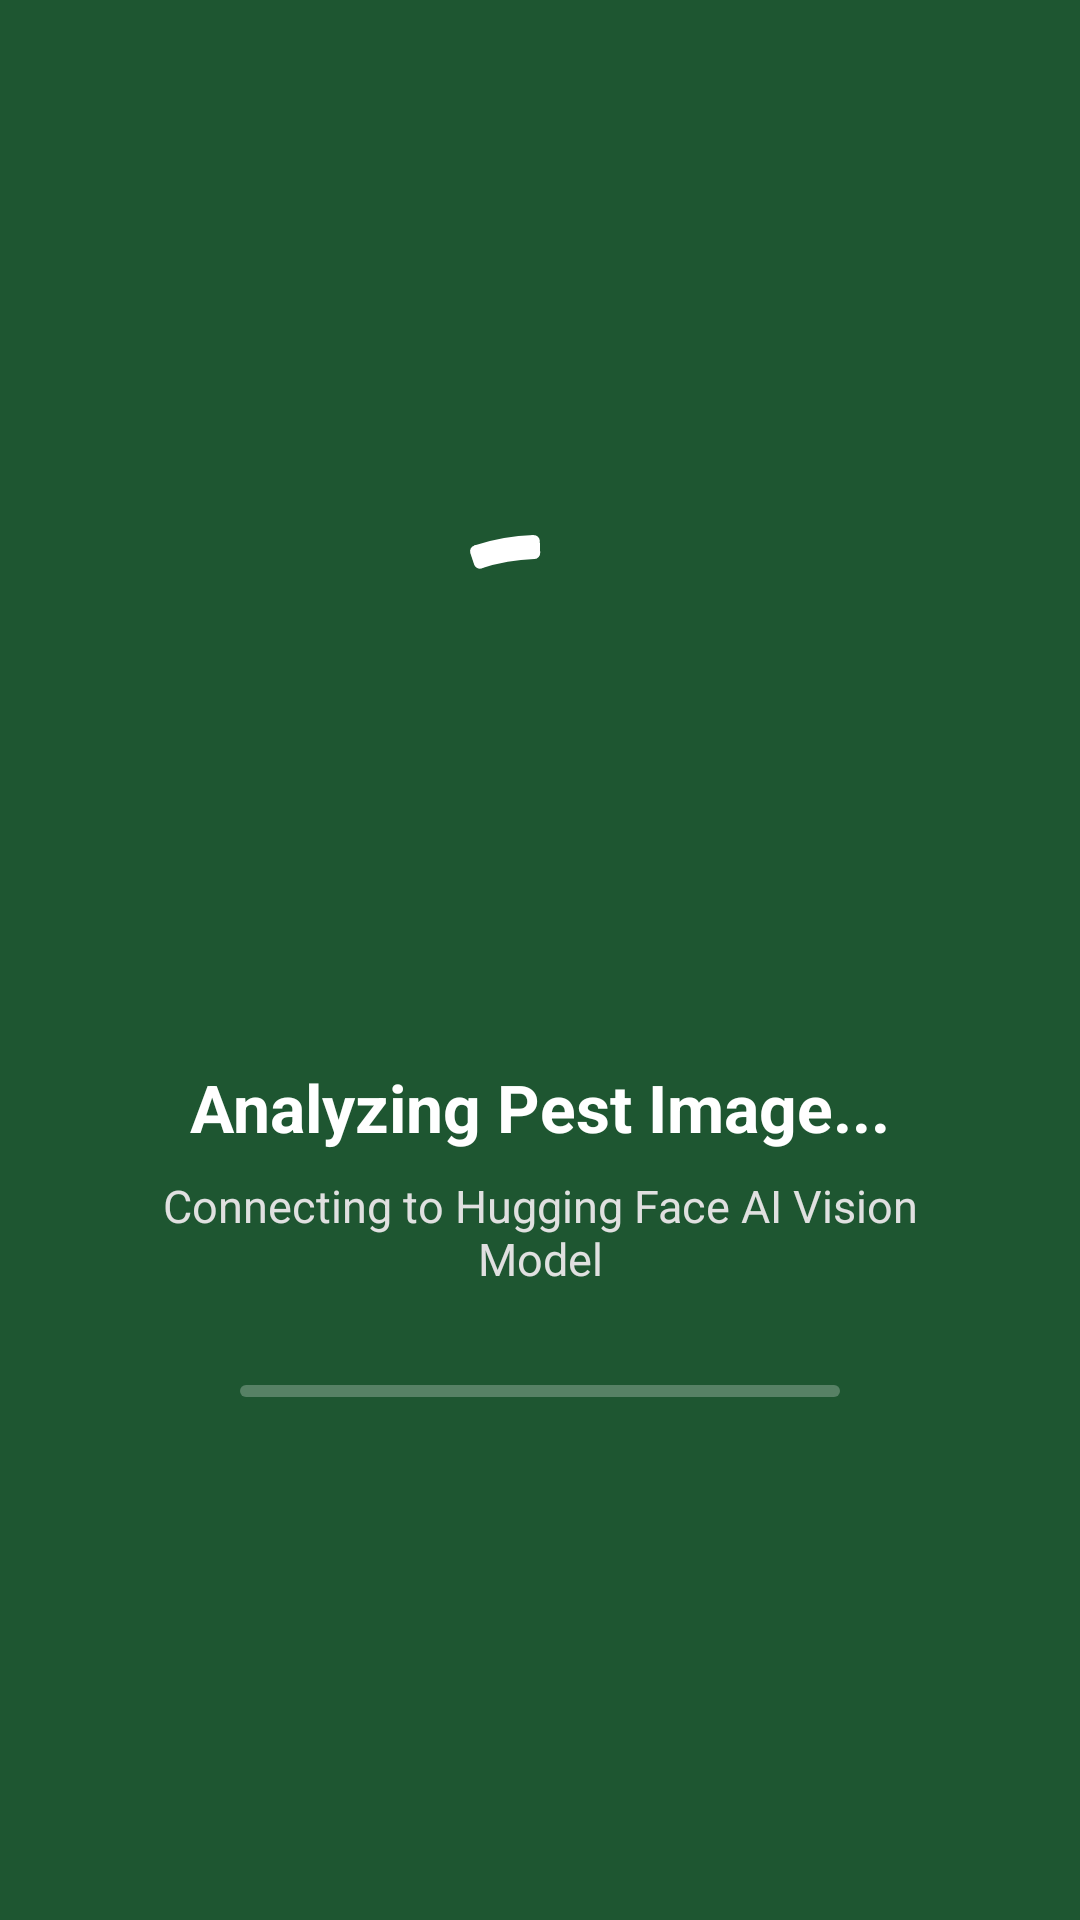

Write the Android layout XML for this screen, with the resource values it uses.
<!-- AndroidManifest.xml: application theme Theme.PestDetectApp -->
<!-- res/layout/activity_analyzing.xml -->
<?xml version="1.0" encoding="utf-8"?>
<LinearLayout xmlns:android="http://schemas.android.com/apk/res/android"
    xmlns:app="http://schemas.android.com/apk/res-auto"
    android:layout_width="match_parent"
    android:layout_height="match_parent"
    android:background="@color/green_primary"
    android:gravity="center"
    android:orientation="vertical"
    android:padding="32dp">

    <com.google.android.material.progressindicator.CircularProgressIndicator
        android:id="@+id/progressCircular"
        android:layout_width="wrap_content"
        android:layout_height="wrap_content"
        android:indeterminate="true"
        app:indicatorColor="@color/white"
        app:indicatorSize="140dp"
        app:trackColor="#40FFFFFF"
        app:trackThickness="8dp" />

    <TextView
        android:layout_width="wrap_content"
        android:layout_height="wrap_content"
        android:layout_marginTop="32dp"
        android:text="@string/analyzing_pest"
        android:textColor="@color/white"
        android:textSize="22sp"
        android:textStyle="bold" />

    <TextView
        android:layout_width="wrap_content"
        android:layout_height="wrap_content"
        android:layout_marginTop="8dp"
        android:gravity="center"
        android:text="@string/analyzing_subtext"
        android:textColor="#E0E0E0"
        android:textSize="15sp" />

    <com.google.android.material.progressindicator.LinearProgressIndicator
        android:id="@+id/progressIndicator"
        android:layout_width="200dp"
        android:layout_height="wrap_content"
        android:layout_marginTop="32dp"
        android:indeterminate="true"
        app:indicatorColor="@color/green_accent"
        app:trackColor="#40FFFFFF" />

</LinearLayout>
<!-- resources referenced by this layout -->
<resources>
  <color name="green_accent">#4C9A2A</color>
  <color name="green_primary">#1E5631</color>
  <color name="white">#FFFFFF</color>
  <string name="analyzing_pest">Analyzing Pest Image...</string>
  <string name="analyzing_subtext">Connecting to Hugging Face AI Vision Model</string>
  <style name="Theme.PestDetectApp" parent="Theme.Material3.DayNight.NoActionBar">
          
          <item name="colorPrimary">@color/green_primary</item>
          <item name="colorPrimaryVariant">@color/green_primary_dark</item>
          <item name="colorOnPrimary">@color/white</item>
          
          <item name="colorSecondary">@color/green_accent</item>
          <item name="colorOnSecondary">@color/white</item>
          
          <item name="android:statusBarColor">@color/green_primary_dark</item>
          <item name="android:windowLightStatusBar">false</item>
          <item name="android:windowBackground">@color/background_light</item>
      </style>
  <color name="green_primary_dark">#143B21</color>
  <color name="background_light">#F5F7F5</color>
</resources>
